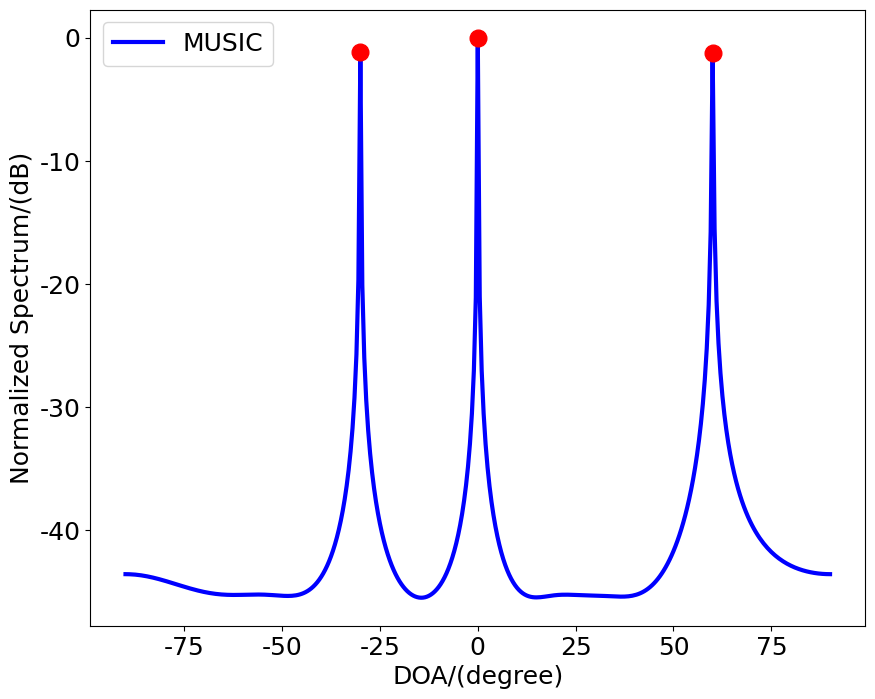
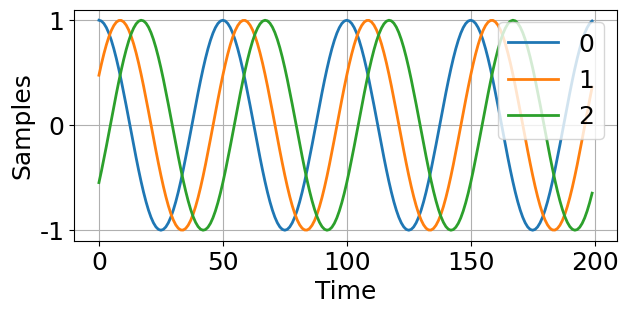
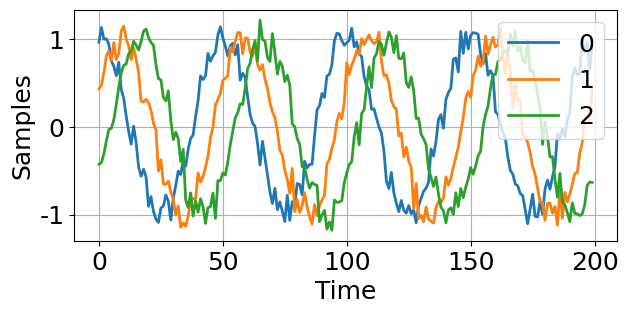
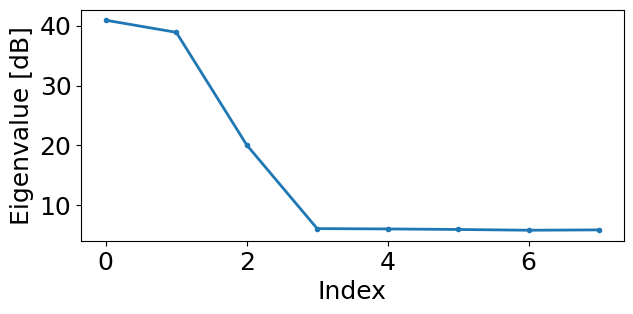
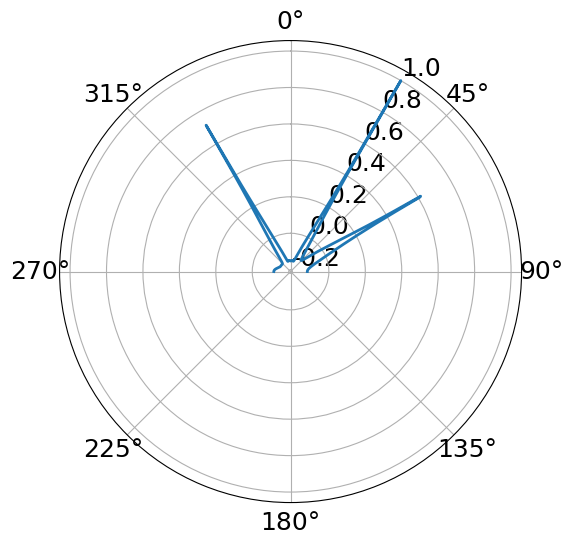
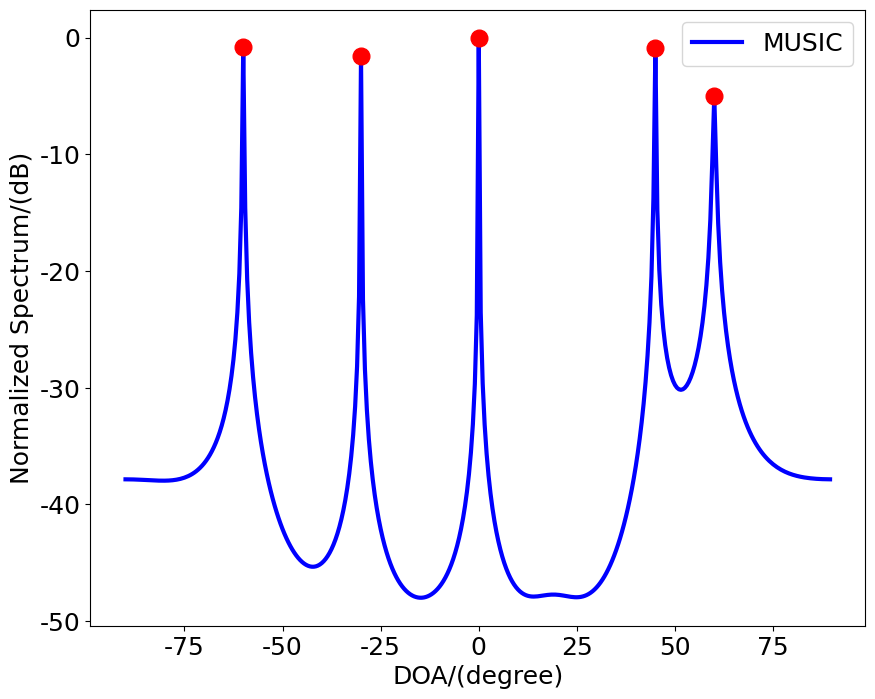

Write the Python code that produced these figures, in order.
#!/usr/bin/env python3
# -*- coding: utf-8 -*-
"""
Created on Fri Jun  7 11:07:05 2024

@author: jack

https://blog.csdn.net/qq_35015368/article/details/127971331

https://zhuanlan.zhihu.com/p/613304918

https://blog.csdn.net/jiangwenqixd/article/details/118459087

https://zhuanlan.zhihu.com/p/678205710

https://www.zhihu.com/question/270353751
"""

# import sys
import numpy as np
import scipy
# import cvxpy as cp
import matplotlib.pyplot as plt
from matplotlib.font_manager import FontProperties
# 全局设置字体大小
plt.rcParams["font.family"] = "Times New Roman"
# plt.rcParams["font.family"] = "SimSun"
plt.rcParams['font.size'] = 18               # 设置全局字体大小
plt.rcParams['axes.titlesize'] = 18          # 设置坐标轴标题字体大小
plt.rcParams['axes.labelsize'] = 18          # 设置坐标轴标签字体大小
plt.rcParams['xtick.labelsize'] = 18         # 设置 x 轴刻度字体大小
plt.rcParams['ytick.labelsize'] = 18         # 设置 y 轴刻度字体大小
plt.rcParams['axes.unicode_minus'] = False   # 用来显示负号
plt.rcParams["figure.figsize"] = [8, 6]      # 调整生成的图表最大尺寸
# plt.rcParams['figure.dpi'] = 300           # 每英寸点数
plt.rcParams['lines.linestyle'] = '-'
plt.rcParams['lines.linewidth'] = 2          # 线条宽度
plt.rcParams['lines.color'] = 'blue'
plt.rcParams['lines.markersize'] = 6         # 标记大小
# plt.rcParams['figure.facecolor'] = 'lightgrey'   # 设置图形背景色为浅灰色
plt.rcParams['figure.facecolor'] = 'white'         # 设置图形背景色为浅灰色
plt.rcParams['axes.edgecolor'] = 'black'           # 设置坐标轴边框颜色为黑色
plt.rcParams['legend.fontsize'] = 18

filepath2 = '/home/jack/snap/'
fontpath = "/usr/share/fonts/truetype/windows/"
fontpath1 = "/usr/share/fonts/truetype/msttcorefonts/"
fontpath2 = "/usr/share/fonts/truetype/NerdFonts/"

#%%%%%%%% MUSIC for Uniform Linear Array %%%%%%%%
# https://zhuanlan.zhihu.com/p/613304918
pi = np.pi
derad = pi/180           # 角度->弧度
N = 8                    # 阵元个数
M = 3                    # 信源数目
theta = np.deg2rad([-30, 0, 60])      # 待估计角度
snr = 20                 # 信噪比
K = 512                  # 快拍数

d = np.arange(0, N).reshape(-1, 1)
A = np.exp(-1j * pi * d @ np.sin(theta).reshape(1,-1) )   # 方向矢量

## 构建信号模型%%%%%
S = np.random.randn(M, K)             # 信源信号，入射信号
X = A@S                                # 构造接收信号
SigPow = np.power(np.abs(X), 2).mean()
noise_pwr = SigPow/(10**(snr/10))
noise = np.sqrt(noise_pwr ) *  np.random.randn(*(X.shape))
X1 = X + noise                  # 将白色高斯噪声添加到信号中
# 计算协方差矩阵
Rxx = X1 @ X1.T.conjugate() / K
# 特征值分解
eigenvalues, eigvector = np.linalg.eigh(Rxx)          # 特征值分解
idx = np.argsort(eigenvalues)                         # 将特征值排序 从小到大
eigvector = eigvector[:, idx]
eigvector = eigvector[:,::-1]                         # 对应特征矢量排序

Un = eigvector[:, M:N]
# Un = eigvector
UnUnH = Un @ Un.T.conjugate()

angle = np.deg2rad(np.arange(-90, 90.1, 0.5))
Pmusic = np.zeros(angle.size)
for i, ang in enumerate(angle):
    a = np.exp(-1j * pi * d * np.sin(ang))
    Pmusic[i] = 1/np.real(a.T.conjugate() @ UnUnH @ a)[0,0]

Pmusic = np.abs(Pmusic) / np.abs(Pmusic).max()
Pmusic = 10 * np.log10(Pmusic)
peaks, _ =  scipy.signal.find_peaks(Pmusic, threshold = 3)

## 画图
fig, axs = plt.subplots(1, 1, figsize = (10, 8))
axs.plot(np.arange(-90, 90.1, 0.5), Pmusic , color = 'b', linestyle='-', lw = 3, label = "MUSIC", )
Theta = np.arange(-90, 90.1, 0.5)
axs.plot(Theta[peaks], Pmusic[peaks], linestyle='', marker = 'o', color='r', markersize = 12)
axs.set_xlabel( "DOA/(degree)",)
axs.set_ylabel('Normalized Spectrum/(dB)',)
axs.legend()

out_fig = plt.gcf()
plt.show()
plt.close('all')


#%% https://zhuanlan.zhihu.com/p/678205710
import numpy as np
import matplotlib.pyplot as plt
from scipy import signal
from matplotlib.animation import FuncAnimation

fs = 1e6
Ts = 1/fs
N  = 10000 # number of samples to simulate

# Create a tone to act as the transmitted signal
t = np.arange(N) * Ts
f0 = 0.02 * 1e6
tx = np.exp(2j * np.pi * f0 * t)

# Simulate three omnidirectional antennas in a line with 1/2 wavelength between adjancent ones, receiving a signal that arrives at an angle
d = 0.5
Nr = 3
theta_degrees = 20                  # direction of arrival
theta = theta_degrees / 180 * np.pi # convert to radians
a = np.exp(-2j * np.pi * d * np.arange(Nr) * np.sin(theta))
print(a)

a = np.asmatrix(a)
tx = np.asmatrix(tx)

r = a.T @ tx
print(r.shape)

fig, (ax1) = plt.subplots(1, 1, figsize = (7, 3))
ax1.plot(np.asarray(r[0, :]).squeeze().real[0 : 200]) # the asarray and squeeze are just annoyances we have to do because we came from a matrix
ax1.plot(np.asarray(r[1, :]).squeeze().real[0 : 200])
ax1.plot(np.asarray(r[2, :]).squeeze().real[0 : 200])
ax1.set_ylabel("Samples")
ax1.set_xlabel("Time")
ax1.grid()
ax1.legend(['0','1','2'], loc = 1)
plt.show()

n = np.random.randn(Nr, N) + 1j*np.random.randn(Nr, N)
r = r + 0.1 * n
fig, (ax1) = plt.subplots(1, 1, figsize = (7, 3))
ax1.plot(np.asarray(r[0,:]).squeeze().real[0:200]) # The asarray and squeeze are just annoyances we have to do because we came from a matrix.
ax1.plot(np.asarray(r[1,:]).squeeze().real[0:200])
ax1.plot(np.asarray(r[2,:]).squeeze().real[0:200])
ax1.set_ylabel("Samples")
ax1.set_xlabel("Time")
ax1.grid()
ax1.legend(['0','1','2'], loc = 1)
plt.show()

if True:
    f0 = 0.01 * 1e6
    f1 = 0.02 * 1e6
    f2 = 0.03 * 1e6
    Nr = 8                       # 8 elements
    theta1 = 30 / 180 * np.pi
    theta2 = 60 / 180 * np.pi
    theta3 = -30 / 180 * np.pi
    a1 = np.asmatrix(np.exp(-2j * np.pi * d * np.arange(Nr) * np.sin(theta1)))
    a2 = np.asmatrix(np.exp(-2j * np.pi * d * np.arange(Nr) * np.sin(theta2)))
    a3 = np.asmatrix(np.exp(-2j * np.pi * d * np.arange(Nr) * np.sin(theta3)))
    # we'll use 3 different frequencies
    r = a1.T @ np.asmatrix(np.exp(2j*np.pi*f0*t)) + a2.T @ np.asmatrix(np.exp(2j*np.pi*f1*t)) + 0.1 * a3.T @ np.asmatrix(np.exp(2j*np.pi*f2*t))
    n = np.random.randn(Nr, N) + 1j*np.random.randn(Nr, N)
    r = r + 0.04*n
    ## 从上面可以看出，MUSIC算法的是为了测角用的，每个用户的入射角不同，且也可以使用不同的频率，该算法都能准确测角。

    # MUSIC Algorithm (part that doesn't change with theta_i)
    num_expected_signals = 3    # Try changing this!
    R = r @ r.H / Nr
    Sigma, U = np.linalg.eig(R) # eigenvalue decomposition, U[:,i] is the eigenvector corresponding to the eigenvalue Sigma[i].

    if True:
        fig, (ax1) = plt.subplots(1, 1, figsize = (7, 3))
        ax1.plot(10 * np.log10(np.abs(Sigma)), '.-')
        ax1.set_xlabel('Index')
        ax1.set_ylabel('Eigenvalue [dB]')
        plt.show()
        plt.close()

    eig_val_order = np.argsort(np.abs(Sigma)) # find order of magnitude of eigenvalues
    U = U[:, eig_val_order]                   # sort eigenvectors using this order
    V = np.asmatrix(np.zeros((Nr, Nr - num_expected_signals), dtype = np.complex64)) # Noise subspace is the rest of the eigenvalues
    for i in range(Nr - num_expected_signals):
        V[:, i] = U[:, i]

    theta_scan = np.linspace(-1 * np.pi/2, np.pi / 2, 1000) # 100 different thetas between -180 and +180 degrees
    results = []
    for theta_i in theta_scan:
        a = np.asmatrix(np.exp(-2j * np.pi * d * np.arange(Nr) * np.sin(theta_i))) # look familiar?
        a = a.T
        metric = 1 / (a.H @ V @ V.H @ a) # The main MUSIC equation
        metric = np.abs(metric[0, 0])    # take magnitude
        metric = 10*np.log10(metric)     # convert to dB
        results.append(metric)

    results /= np.max(results)      # normalize
    fig, ax = plt.subplots(subplot_kw = {'projection': 'polar'})
    ax.plot( theta_scan , results)
    # fig, ax = plt.subplots( )
    # ax.plot(np.rad2deg(theta_scan) , results)
    ax.set_theta_zero_location('N')
    ax.set_theta_direction(-1)
    ax.set_rlabel_position(30)
    plt.show()
    plt.close('all')


#%% https://zhuanlan.zhihu.com/p/613304918
# 导入模块
# import numpy as np
# from scipy import signal
# import matplotlib.pyplot as plt

# # 生成快拍数据
# def gen_signal(fre, t_0, theta, speed, numbers, space):
#     res = []
#     for i in range(numbers):
#         res.append(np.exp(2j*np.pi*fre*t_0 - 2j*np.pi*fre*i*space*np.cos(theta)/speed))
#     return np.array(res)

# # 生成方向矢量
# def steer_vector(fre, theta, speed, numbers, sapce):
#     alphas = []
#     for i in range(numbers):
#         alphas.append(np.exp(-2j*np.pi*fre*i*space*np.cos(theta)/speed))
#     return np.array(alphas).reshape(-1, 1)

# # Music算法
# def cal_music(fre, speed, numbers, space, signals, method='signal'):
#     R_x = np.matmul(signals, np.conjugate(signals.T)) / signals.shape[1]
#     lamda, u = np.linalg.eig(R_x)
#     u_s = u[:, np.argmax(lamda)].reshape(-1, 1)
#     u_n = np.delete(u, np.argmax(lamda), axis=1)
#     P = []
#     thetas = np.linspace(-np.pi/2, np.pi/2, 180)
#     for _theta in thetas:
#         _alphas = steer_vector(fre, _theta, speed, numbers, space).reshape(-1, 1)
#         if method == 'signal':
#             P_x = 1 / np.matmul(np.matmul(np.conjugate(_alphas).T, np.eye(len(u_s)) - np.matmul(u_s, np.conjugate(u_s.T))), _alphas)
#         elif method == 'noise':
#             P_x = 1 / (np.matmul(np.matmul(np.matmul(np.conjugate(_alphas).T, u_n), np.conjugate(u_n.T)), _alphas))
#         else:
#             print('there is no ' + method)
#             break
#         P.append(P_x)
#     P = np.array(P).flatten()
#     return thetas/np.pi*180, P

# # 初始化数据
# fs = 20000
# # 定义源信号
# fre = 200
# t = np.arange(0, 0.01, 1/fs)
# theta1 = np.pi / 3
# theta2 = 2 * np.pi / 3
# # 传播速度
# speed = 340
# # 阵元数量
# numbers = 32
# # 阵元之间距离
# space = 1
# # 生成模拟快拍数据
# signals = []
# for t_0 in t:
#     signal1 = gen_signal(fre, t_0, theta1, speed, numbers, space)
#     signal2 = gen_signal(fre, t_0, theta2, speed, numbers, space)
#     signal = signal1 + signal2
#     signals.append(signal.tolist())
# signals = np.array(signals)

# # Music算法处理结果
# thetas, P = cal_music(fre, speed, numbers, space, signals, method='noise')
# plt.figure(figsize=(10, 2))
# plt.plot(thetas, abs(P))
# plt.xlim(-90, 90)
# plt.xlabel('degree')
# plt.ylabel('mag')
# plt.show()


#%% https://github.com/taichiorange/leba_math/blob/main/MIMO/MIMO-beam-detection/beam-MUSIC-algorithm.py
# https://www.zhihu.com/question/270353751
import numpy as np
import matplotlib.pyplot as plt
from scipy.linalg import eigh
import scipy

# configure
N = 8  # number of antennas
M = 5   # number of beams
thetaTrue = [-60, -30, 0, 45, 60]
theta_true = np.deg2rad(thetaTrue) # beam angles
# k_true = np.array([0.3, 0.4, 0.5, 0.6, 0.7])  # beam angles
SNR = 10  # 信噪比(dB)

# create a manifold vector
def steering_vector(k, N):
    n = np.arange(N)
    return np.exp(1j * np.pi * np.sin(k) * n)

NSamples = 1000

# generate signals
X = np.zeros((N, NSamples), dtype = complex)
for i in range(M):
    a_k = steering_vector(theta_true[i], N)
    s = np.exp(1j * 2 * np.pi * np.random.rand(NSamples))  # random signals
    X += np.outer(a_k, s)

# add noise
noise = (np.random.randn(N, NSamples) + 1j * np.random.randn(N, NSamples)) / np.sqrt(2)
X += noise * (10 ** (-SNR / 20))

# covariance matrix
R_y = X @ X.conj().T / X.shape[1]

# Eigenvalue Decomposition
eigvals, eigvecs = eigh(R_y)
U_n = eigvecs[:, :-M]  # noise sub-space

# MUSIC pseudo-spectrum
Thetalst = np.arange(-90, 90, 0.5)
k_scan = np.deg2rad(Thetalst)
P_music = np.zeros_like(k_scan, dtype = float)

for i, k in enumerate(k_scan):
    a_k = steering_vector(k, N)
    P_music[i] = 1 / np.abs(a_k.conj().T @ U_n @ U_n.conj().T @ a_k)

# normalize
P_music = np.abs(P_music) / np.abs(P_music).max()
P_music = 10 * np.log10(P_music)
peaks, _ =  scipy.signal.find_peaks(P_music, threshold = 3)
print(f"True = {thetaTrue}\n est = {Thetalst[peaks]}")
### 绘制 MUSIC 频谱
fig, axs = plt.subplots(1, 1, figsize = (10, 8))
axs.plot(Thetalst, P_music , color = 'b', linestyle='-', lw = 3, label = "MUSIC", )
# Theta = np.arange(-90, 90.1, 0.5)
axs.plot(Thetalst[peaks], P_music[peaks], linestyle='', marker = 'o', color='r', markersize = 12)
axs.set_xlabel( "DOA/(degree)",)
axs.set_ylabel('Normalized Spectrum/(dB)',)
axs.legend()

plt.show()
plt.close('all')


#%%


#%%


#%%
